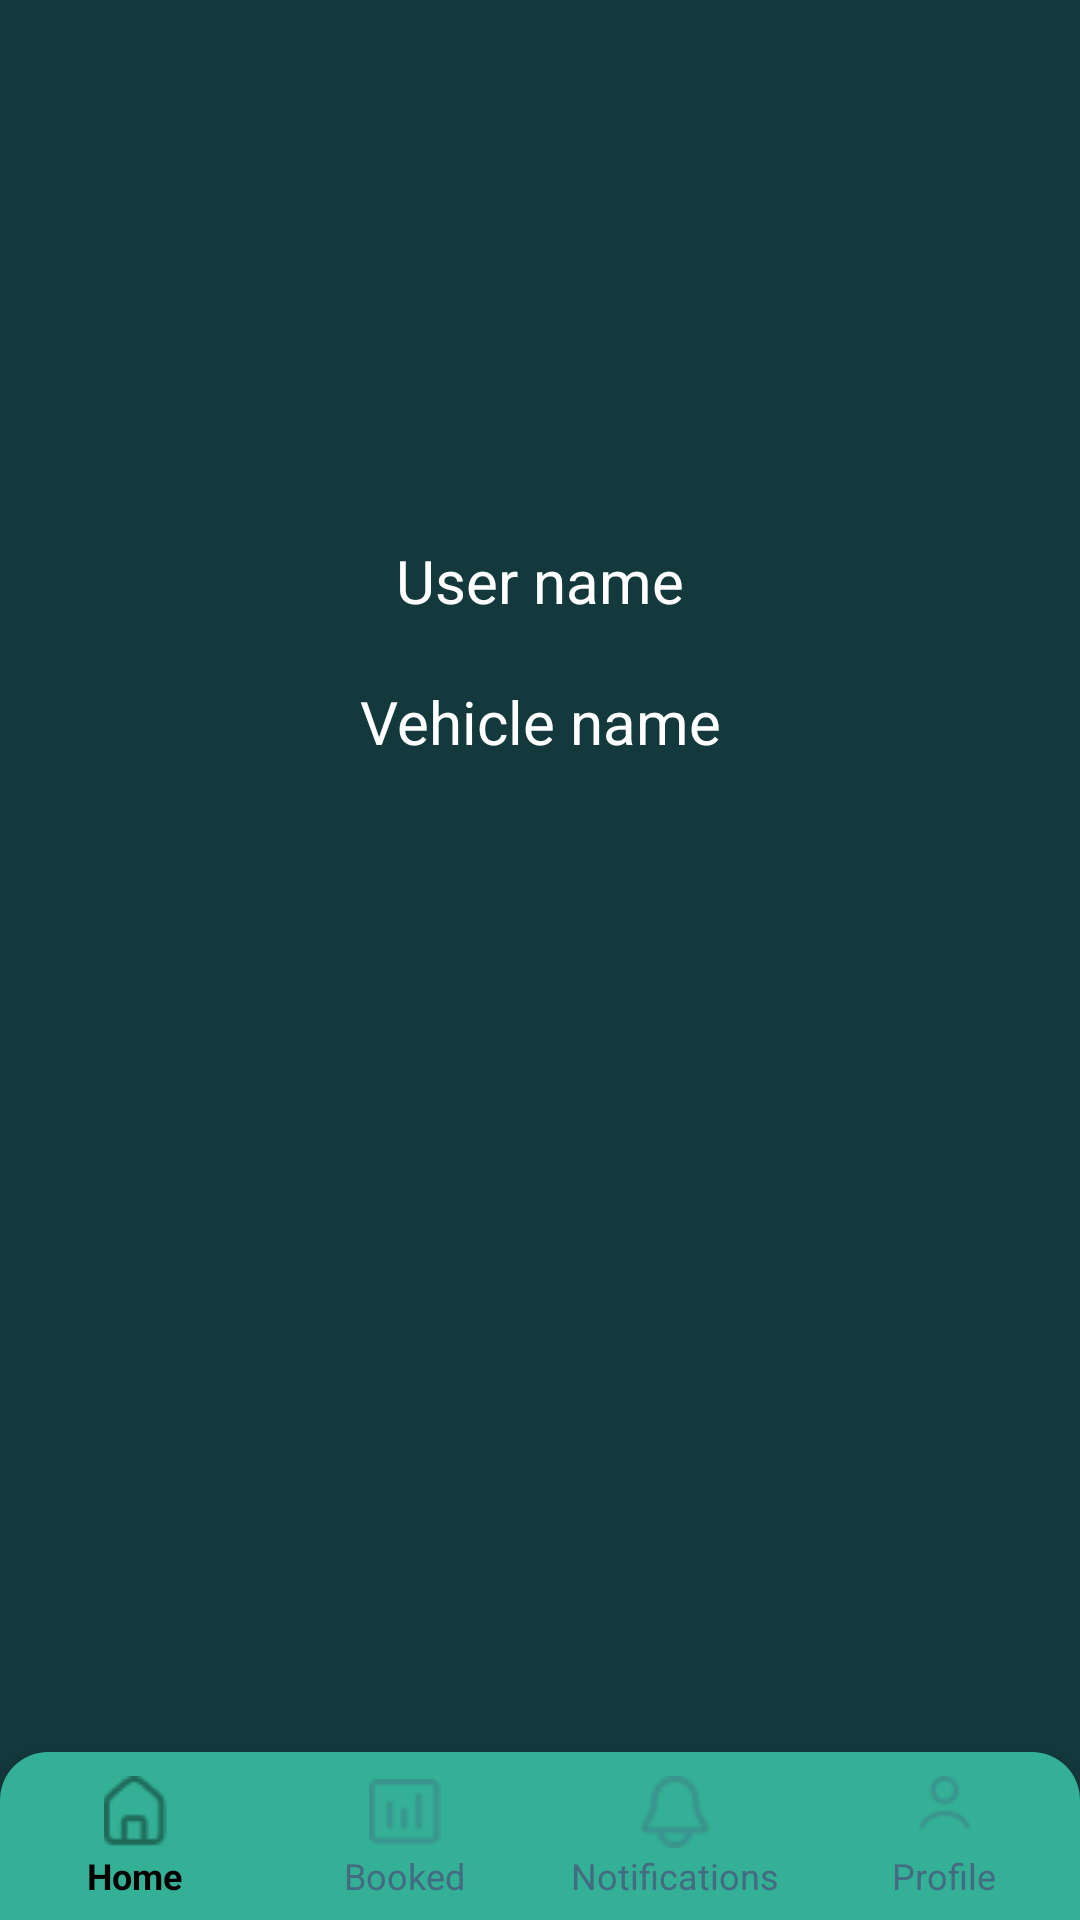

Android layout source for this screen:
<!-- AndroidManifest.xml: application theme Theme.ParkingManagement -->
<!-- res/layout/profile.xml -->
<androidx.constraintlayout.widget.ConstraintLayout xmlns:android="http://schemas.android.com/apk/res/android"
    xmlns:app="http://schemas.android.com/apk/res-auto"
    xmlns:tools="http://schemas.android.com/tools"
    android:layout_width="match_parent"
    android:layout_height="match_parent"
    android:id="@+id/parentview"
    android:background="#13393C"
    tools:context=".Homeactivity">


    <TextView
        android:id="@+id/username"
        android:layout_width="wrap_content"
        android:layout_height="wrap_content"
        android:layout_marginTop="180dp"
        android:text="User name"
        android:textColor="@color/white"
        android:textSize="20dp"
        android:foregroundGravity="center"
        app:layout_constraintEnd_toEndOf="parent"
        app:layout_constraintStart_toStartOf="parent"
        app:layout_constraintTop_toTopOf="parent"/>

    <TextView
        android:id="@+id/vehiclename"
        android:layout_width="wrap_content"
        android:layout_height="wrap_content"
        android:layout_marginTop="20dp"
        android:text="Vehicle name"
        android:textColor="@color/white"
        android:textSize="20dp"
        app:layout_constraintEnd_toEndOf="parent"
        app:layout_constraintStart_toStartOf="parent"
        app:layout_constraintTop_toBottomOf="@+id/username" />





    
    <com.google.android.material.bottomnavigation.BottomNavigationView
        android:id="@+id/bottom_navigation"
        android:layout_width="0dp"
        android:layout_height="wrap_content"
        android:background="@drawable/rounded_bottom_navigation"
        app:itemIconTint="@color/menu_item_color"
        app:itemTextAppearanceActive="@style/BottomNavigationView.ActiveText"
        app:itemTextAppearanceInactive="@style/BottomNavigationView.InactiveText"
        app:itemTextColor="@color/menu_item_color"
        app:labelVisibilityMode="labeled"
        app:layout_constraintBottom_toBottomOf="parent"
        app:layout_constraintEnd_toEndOf="parent"
        app:layout_constraintStart_toStartOf="parent"
        app:menu="@menu/bottom_nav_menu" />


</androidx.constraintlayout.widget.ConstraintLayout>
<!-- resources referenced by this layout -->
<resources>
  <color name="white">#FFFFFFFF</color>
  <!-- drawable rounded_bottom_navigation (drawable) -->
  <shape xmlns:android="http://schemas.android.com/apk/res/android">
      <solid android:color="#33B095" /> 
      <corners android:topLeftRadius="16dp" android:topRightRadius="16dp" /> 
  </shape>
  <style name="BottomNavigationView.ActiveText" parent="TextAppearance.AppCompat.Caption">
          <item name="android:textSize">12sp</item>
          <item name="android:textColor">#13393C</item>
      </style>
  <style name="BottomNavigationView.InactiveText" parent="TextAppearance.AppCompat.Caption">
          <item name="android:textSize">12sp</item>
          <item name="android:textColor">@color/white</item>
      </style>
  <style name="Theme.ParkingManagement" parent="android:Theme.Material.Light.NoActionBar">
      <item name="colorPrimary">@color/coloraccent</item>
  
      </style>
</resources>
